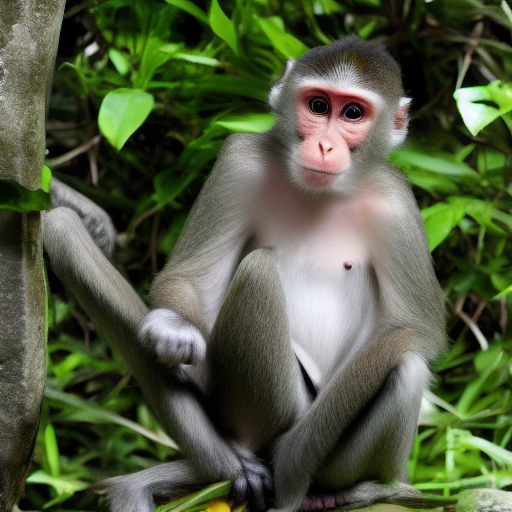
Generation parameters embedded in this image by AUTOMATIC1111 Stable Diffusion web UI or a fork of it (Forge, ...) (PNG 'parameters' text chunk):
monkey
Steps: 10, Sampler: Euler, CFG scale: 7.0, Seed: 1552065910, Size: 512x512, Model hash: 6ce0161689, Model: v1-5-pruned-emaonly, Version: v1.7.0